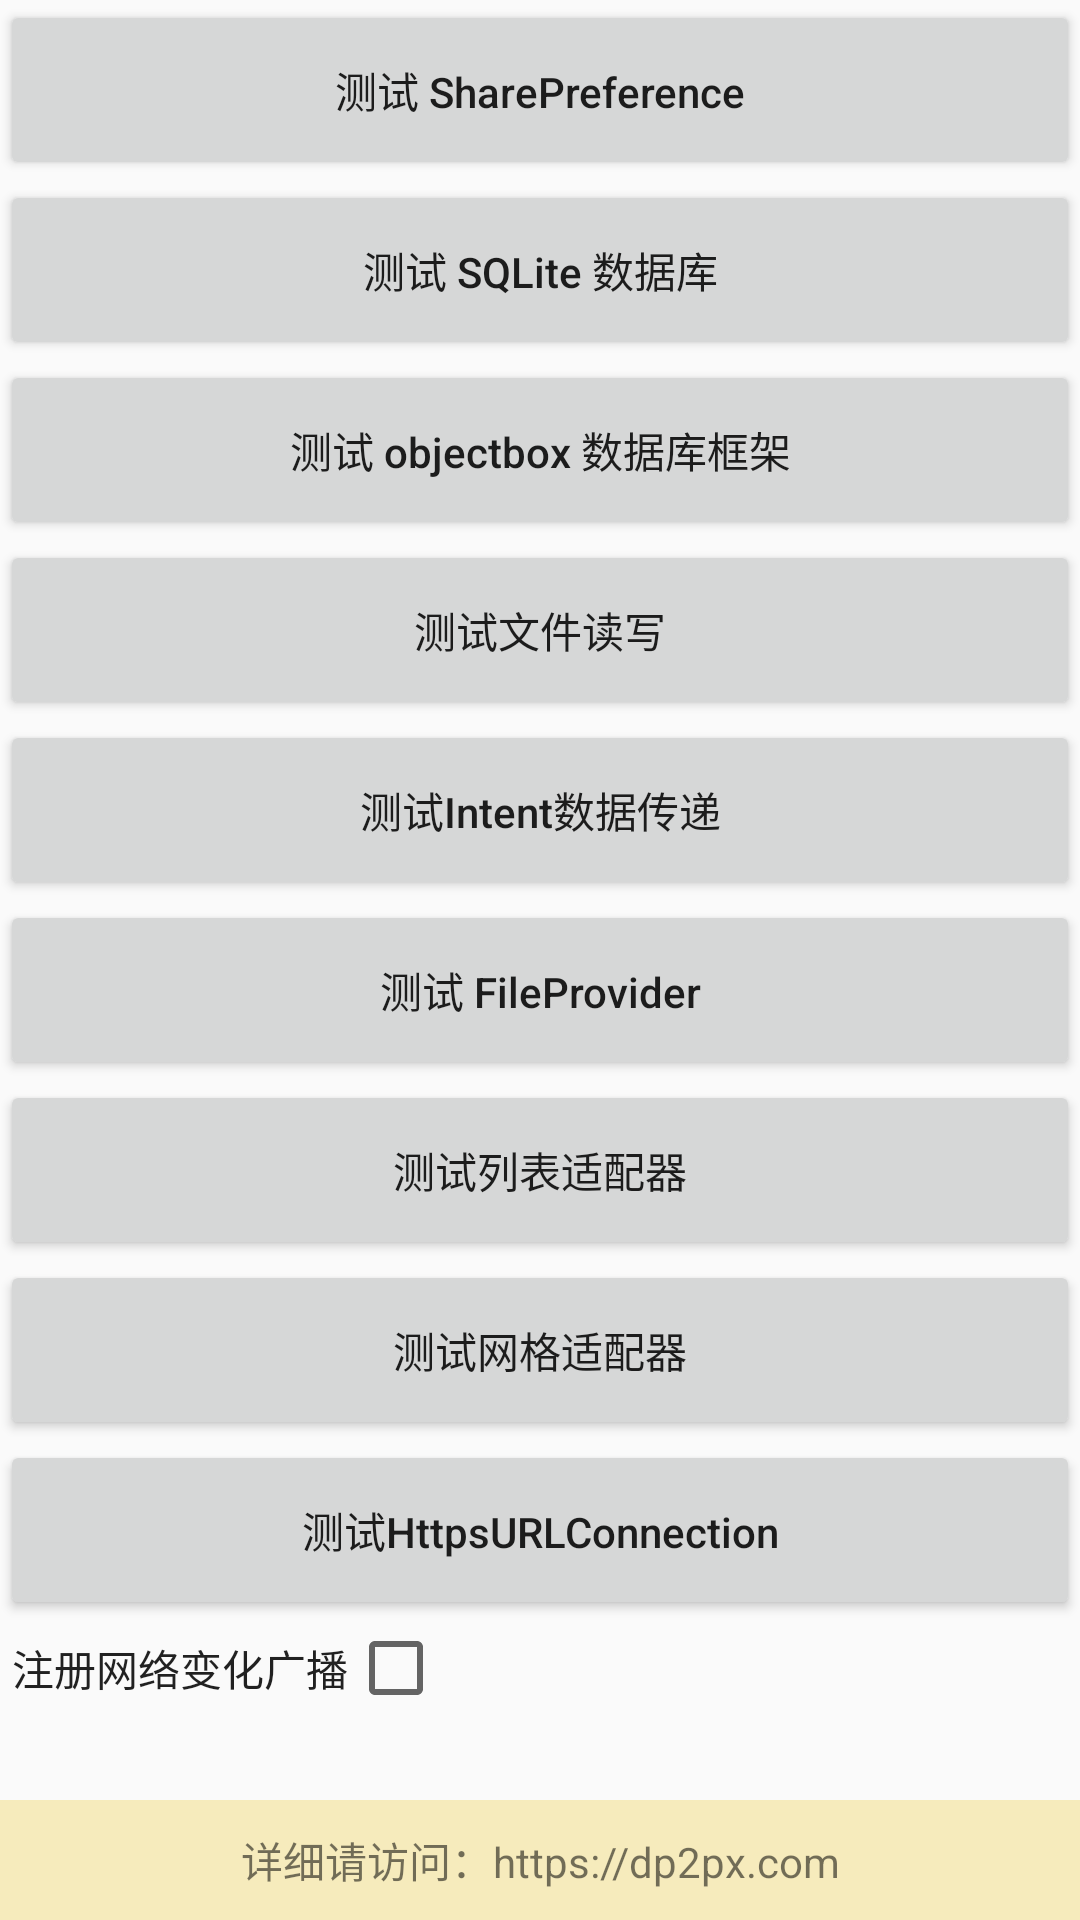

Layout XML and referenced resources for this Android screen:
<!-- AndroidManifest.xml: application theme AppTheme -->
<!-- res/layout/activity_main.xml -->
<?xml version="1.0" encoding="utf-8"?>
<LinearLayout xmlns:android="http://schemas.android.com/apk/res/android"
    android:orientation="vertical"
    android:layout_width="match_parent"
    android:layout_height="match_parent">

    <ScrollView
        android:layout_width="match_parent"
        android:layout_height="0dip"
        android:layout_weight="1">
    <LinearLayout
        android:layout_width="match_parent"
        android:layout_height="wrap_content"
        android:orientation="vertical">

        <Button
            android:layout_width="match_parent"
            android:layout_height="60dip"
            android:text="测试 SharePreference"
            android:textAllCaps="false"
            android:onClick="testSharePreference"/>

        <Button
            android:layout_width="match_parent"
            android:layout_height="60dip"
            android:text="测试 SQLite 数据库"
            android:textAllCaps="false"
            android:onClick="testSQLite"/>

        <Button
            android:layout_width="match_parent"
            android:layout_height="60dip"
            android:text="测试 objectbox 数据库框架"
            android:textAllCaps="false"
            android:onClick="testObjectBox"/>

        <Button
            android:layout_width="match_parent"
            android:layout_height="60dip"
            android:text="测试文件读写"
            android:textAllCaps="false"
            android:onClick="testWriteReadFile"/>

        <Button
            android:layout_width="match_parent"
            android:layout_height="60dip"
            android:text="测试Intent数据传递"
            android:textAllCaps="false"
            android:onClick="testIntentBundle"/>

        <Button
            android:layout_width="match_parent"
            android:layout_height="60dip"
            android:text="测试 FileProvider"
            android:textAllCaps="false"
            android:onClick="testFileProvider"/>

        <Button
            android:layout_width="match_parent"
            android:layout_height="60dip"
            android:text="测试列表适配器"
            android:textAllCaps="false"
            android:onClick="testListAdapter"/>

        <Button
            android:layout_width="match_parent"
            android:layout_height="60dip"
            android:text="测试网格适配器"
            android:textAllCaps="false"
            android:onClick="testGridAdapter"/>

        <Button
            android:layout_width="match_parent"
            android:layout_height="60dip"
            android:text="测试HttpsURLConnection"
            android:textAllCaps="false"
            android:onClick="testHttpsURLConnection"/>

        <CheckedTextView
            android:id="@+id/check_textview"
            android:layout_width="wrap_content"
            android:layout_height="wrap_content"
            android:gravity="center"
            android:layout_marginLeft="4dip"
            android:checkMark="?android:attr/listChoiceIndicatorMultiple"
            android:text="注册网络变化广播"
            android:onClick="testNetworkChange"/>
    <Space
        android:layout_width="wrap_content"
        android:layout_height="0dip"
        android:layout_weight="1"/>
    </LinearLayout>
    </ScrollView>
    <include layout="@layout/include_footer" />
</LinearLayout>
<!-- res/layout/include_footer.xml (included above) -->
<?xml version="1.0" encoding="utf-8"?>
<LinearLayout
    xmlns:android="http://schemas.android.com/apk/res/android"
    android:layout_width="match_parent"
    android:layout_height="40dip"
    android:gravity="center"
    android:background="#f6ebbc"
    android:orientation="vertical">

    <TextView
        android:layout_width="wrap_content"
        android:layout_height="wrap_content"
        android:textSize="14sp"
        android:gravity="center"
        android:text="详细请访问：https://dp2px.com"/>
</LinearLayout>
<!-- resources referenced by this layout -->
<resources>
  <style name="AppTheme" parent="Theme.AppCompat.Light.DarkActionBar">
          
          <item name="colorPrimary">@color/colorPrimary</item>
          <item name="colorPrimaryDark">@color/colorPrimaryDark</item>
          <item name="colorAccent">@color/colorAccent</item>
      </style>
  <color name="colorPrimary">#008577</color>
  <color name="colorPrimaryDark">#00574B</color>
  <color name="colorAccent">#D81B60</color>
</resources>
